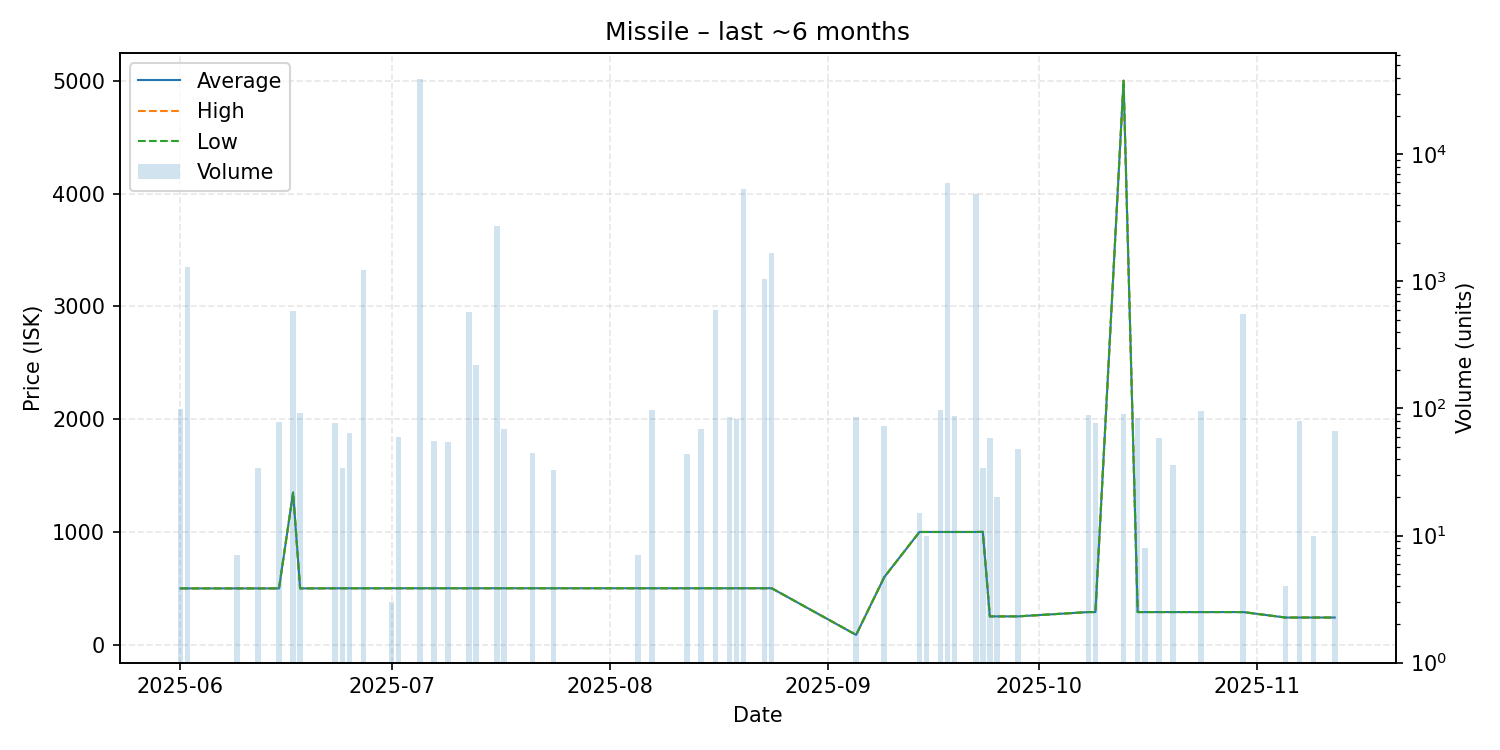

The file beside this chart, header and first rows:
date, average, highest, lowest, order_count, volume
2025-06-01, 500.0, 500.0, 500.0, 1, 99
2025-06-02, 500.0, 500.0, 500.0, 1, 1300
2025-06-09, 500.0, 500.0, 500.0, 1, 7
2025-06-12, 500.0, 500.0, 500.0, 1, 34
2025-06-15, 500.0, 500.0, 500.0, 1, 78
2025-06-17, 1349, 1349, 1349, 3, 588
2025-06-18, 500.0, 500.0, 500.0, 2, 92
2025-06-23, 501.0, 501.0, 501.0, 1, 77
2025-06-24, 501.0, 501.0, 501.0, 1, 34
2025-06-25, 501.0, 501.0, 501.0, 1, 64
2025-06-27, 501.0, 501.0, 501.0, 1, 1224
2025-07-01, 501.1, 501.1, 501.1, 1, 3
2025-07-02, 501.1, 501.1, 501.1, 2, 60
2025-07-05, 501.2, 501.2, 501.2, 2, 39027
2025-07-07, 501.3, 501.3, 501.3, 1, 55
2025-07-09, 501.3, 501.3, 501.3, 1, 54
2025-07-12, 501.3, 501.3, 501.3, 1, 569
2025-07-13, 501.3, 501.3, 501.3, 3, 218
2025-07-16, 501.3, 501.3, 501.3, 1, 2747
2025-07-17, 501.3, 501.3, 501.3, 1, 69
2025-07-21, 501.3, 501.3, 501.3, 1, 45
2025-07-24, 501.3, 501.3, 501.3, 1, 33
2025-08-05, 501.3, 501.3, 501.3, 1, 7
2025-08-07, 501.3, 501.3, 501.3, 1, 98
2025-08-12, 501.3, 501.3, 501.3, 1, 44
2025-08-14, 501.4, 501.4, 501.4, 1, 69
2025-08-16, 501.3, 501.3, 501.3, 1, 597
2025-08-18, 501.3, 501.3, 501.3, 2, 86
2025-08-19, 501.3, 501.3, 501.3, 2, 82
2025-08-20, 501.3, 501.3, 501.3, 1, 5296
2025-08-23, 501.4, 501.4, 501.4, 3, 1050
2025-08-24, 501.4, 501.4, 501.4, 1, 1669
2025-09-05, 88.0, 88.0, 88.0, 1, 86
2025-09-09, 600.0, 600.0, 600.0, 1, 73
2025-09-14, 1000, 1000, 1000, 1, 15
2025-09-15, 1000, 1000, 1000, 1, 10
2025-09-17, 1000, 1000, 1000, 2, 98
2025-09-18, 1000, 1000, 1000, 1, 5925
2025-09-19, 1000, 1000, 1000, 1, 87
2025-09-22, 1000, 1000, 1000, 3, 4865
2025-09-23, 1001, 1001, 1001, 1, 34
2025-09-24, 252.0, 252.0, 252.0, 1, 58
2025-09-25, 252.0, 252.0, 252.0, 1, 20
2025-09-28, 252.0, 252.0, 252.0, 1, 48
2025-10-08, 290.2, 290.2, 290.2, 1, 88
2025-10-09, 290.2, 290.2, 290.2, 1, 77
2025-10-13, 5000, 5000, 5000, 1, 90
2025-10-15, 290.2, 290.2, 290.2, 1, 84
2025-10-16, 290.2, 290.2, 290.2, 1, 8
2025-10-18, 290.2, 290.2, 290.2, 1, 58
2025-10-20, 290.2, 290.2, 290.2, 1, 36
2025-10-24, 290.2, 290.2, 290.2, 1, 95
2025-10-30, 290.2, 290.2, 290.2, 1, 554
2025-11-05, 241.6, 241.6, 241.6, 1, 4
2025-11-07, 241.7, 241.7, 241.7, 1, 79
2025-11-09, 241.7, 241.7, 241.7, 1, 10
2025-11-12, 241.7, 241.7, 241.7, 1, 66
